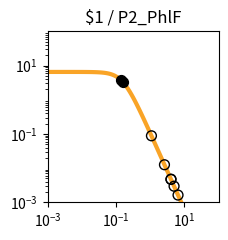

Write Python code to recreate this figure. (Note: this script raises an exception after producing the figure.)
import matplotlib.pyplot as plt
import matplotlib.ticker as ticker
import numpy as np

fig, ax = plt.subplots(figsize=(2.5,2.5))

plt.xlim(1.000000e-03, 1.000000e+02)
plt.ylim(1.000000e-03, 1.000000e+02)

x = np.array([1.000000e-03,1.122018e-03,1.258925e-03,1.412538e-03,1.584893e-03,1.778279e-03,1.995262e-03,2.238721e-03,2.511886e-03,2.818383e-03,3.162278e-03,3.548134e-03,3.981072e-03,4.466836e-03,5.011872e-03,5.623413e-03,6.309573e-03,7.079458e-03,7.943282e-03,8.912509e-03,1.000000e-02,1.122018e-02,1.258925e-02,1.412538e-02,1.584893e-02,1.778279e-02,1.995262e-02,2.238721e-02,2.511886e-02,2.818383e-02,3.162278e-02,3.548134e-02,3.981072e-02,4.466836e-02,5.011872e-02,5.623413e-02,6.309573e-02,7.079458e-02,7.943282e-02,8.912509e-02,1.000000e-01,1.122018e-01,1.258925e-01,1.412538e-01,1.584893e-01,1.778279e-01,1.995262e-01,2.238721e-01,2.511886e-01,2.818383e-01,3.162278e-01,3.548134e-01,3.981072e-01,4.466836e-01,5.011872e-01,5.623413e-01,6.309573e-01,7.079458e-01,7.943282e-01,8.912509e-01,1.000000e+00,1.122018e+00,1.258925e+00,1.412538e+00,1.584893e+00,1.778279e+00,1.995262e+00,2.238721e+00,2.511886e+00,2.818383e+00,3.162278e+00,3.548134e+00,3.981072e+00,4.466836e+00,5.011872e+00,5.623413e+00,6.309573e+00,7.079458e+00,7.943282e+00,8.912509e+00,1.000000e+01,1.122018e+01,1.258925e+01,1.412538e+01,1.584893e+01,1.778279e+01,1.995262e+01,2.238721e+01,2.511886e+01,2.818383e+01,3.162278e+01,3.548134e+01,3.981072e+01,4.466836e+01,5.011872e+01,5.623413e+01,6.309573e+01,7.079458e+01,7.943282e+01,8.912509e+01,1.000000e+02,])
y = np.array([6.504924e+00,6.504901e+00,6.504872e+00,6.504835e+00,6.504786e+00,6.504723e+00,6.504642e+00,6.504537e+00,6.504401e+00,6.504225e+00,6.503998e+00,6.503703e+00,6.503322e+00,6.502830e+00,6.502192e+00,6.501368e+00,6.500302e+00,6.498923e+00,6.497140e+00,6.494835e+00,6.491855e+00,6.488004e+00,6.483028e+00,6.476602e+00,6.468308e+00,6.457608e+00,6.443818e+00,6.426063e+00,6.403239e+00,6.373948e+00,6.336450e+00,6.288585e+00,6.227724e+00,6.150710e+00,6.053856e+00,5.932986e+00,5.783592e+00,5.601124e+00,5.381470e+00,5.121621e+00,4.820487e+00,4.479722e+00,4.104353e+00,3.702930e+00,3.287010e+00,2.869959e+00,2.465285e+00,2.084943e+00,1.738035e+00,1.430171e+00,1.163529e+00,9.374175e-01,7.490845e-01,5.945482e-01,4.692935e-01,3.687800e-01,2.887645e-01,2.254724e-01,1.756608e-01,1.366142e-01,1.061015e-01,8.231576e-02,6.380909e-02,4.943117e-02,3.827374e-02,2.962316e-02,2.292085e-02,1.773080e-02,1.371346e-02,1.060486e-02,8.200039e-03,6.340014e-03,4.901583e-03,3.789314e-03,2.929329e-03,2.264449e-03,1.750438e-03,1.353080e-03,1.045909e-03,8.084622e-04,6.249165e-04,4.830382e-04,3.733694e-04,2.885987e-04,2.230739e-04,1.724258e-04,1.332769e-04,1.030165e-04,7.962664e-05,6.154738e-05,4.757300e-05,3.677149e-05,2.842247e-05,2.196910e-05,1.698097e-05,1.312541e-05,1.014526e-05,7.841753e-06,6.061265e-06,4.685041e-06,3.621291e-06,])
c = "#f9a427"

hi_x = np.array([1.614554e-01,1.383025e-01,])
hi_y = np.array([3.219560e+00,3.778011e+00,])
lo_x = np.array([4.057555e+00,1.086437e+00,4.982537e+00,2.609617e+00,6.505717e+00,4.034402e+00,])
lo_y = np.array([4.697452e-03,8.838531e-02,2.968032e-03,1.259331e-02,1.634606e-03,4.757927e-03,])

plt.loglog(x,y,lw=3,color=c)
plt.scatter(hi_x,hi_y,marker='o',s=50,color='black',zorder=10)
plt.scatter(lo_x,lo_y,marker='o',s=50,edgecolors='black',color='none',zorder=10)

plt.title("$1 / P2_PhlF")

ax.xaxis.set_major_locator(ticker.LogLocator(numticks=3))
ax.yaxis.set_major_locator(ticker.LogLocator(numticks=3))

ax.set_aspect('equal')
plt.tight_layout()

plt.savefig("/content/output/0x90/response_plot_$1_P2_PhlF.png", bbox_inches='tight')
